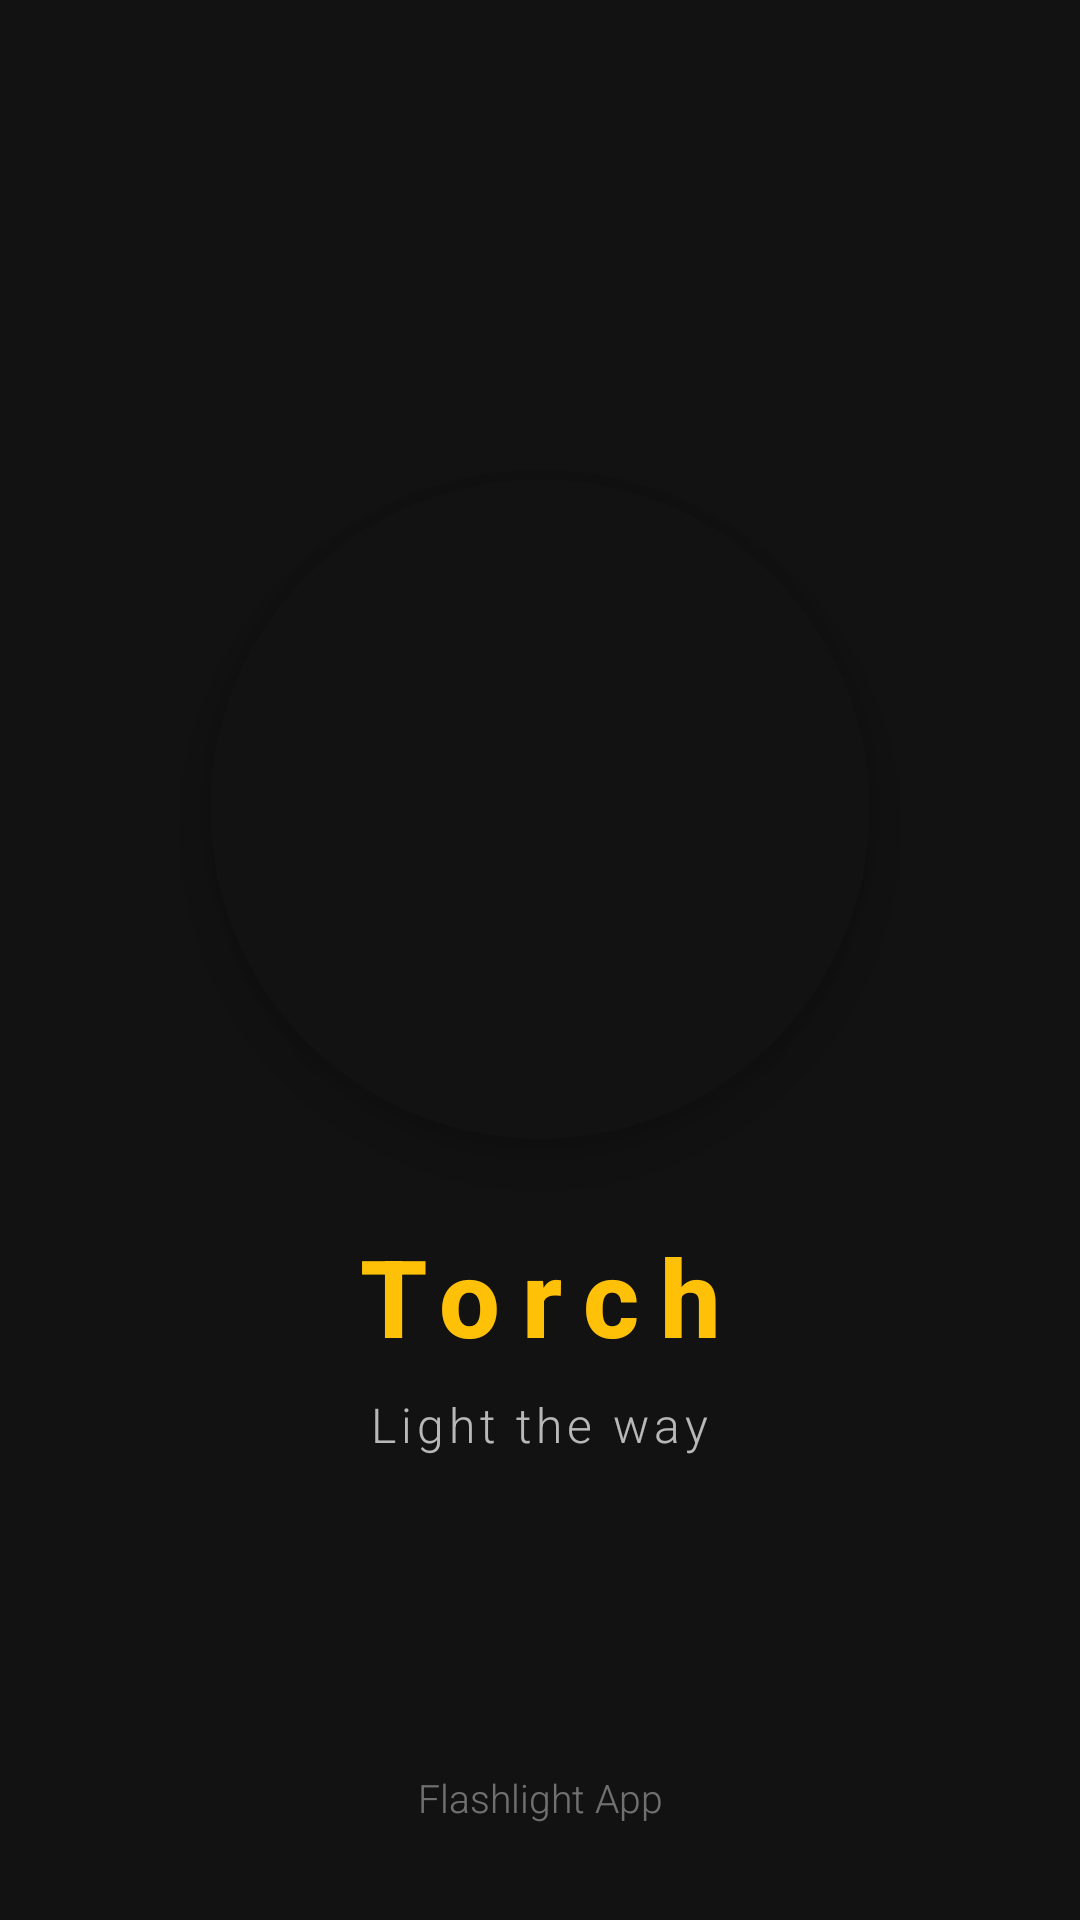

Produce the Android XML layout that renders to this screen, including the resource entries it uses.
<!-- AndroidManifest.xml: activity theme Theme.TorchApp -->
<!-- res/layout/activity_splash.xml -->
<?xml version="1.0" encoding="utf-8"?>
<androidx.constraintlayout.widget.ConstraintLayout
    xmlns:android="http://schemas.android.com/apk/res/android"
    xmlns:app="http://schemas.android.com/apk/res-auto"
    android:layout_width="match_parent"
    android:layout_height="match_parent"
    android:background="@color/background_dark">

    
    <androidx.cardview.widget.CardView
        android:id="@+id/splashLogoCard"
        android:layout_width="220dp"
        android:layout_height="220dp"
        app:cardCornerRadius="110dp"
        app:cardElevation="12dp"
        app:cardBackgroundColor="@color/background_dark"
        app:layout_constraintBottom_toBottomOf="parent"
        app:layout_constraintEnd_toEndOf="parent"
        app:layout_constraintStart_toStartOf="parent"
        app:layout_constraintTop_toTopOf="parent"
        app:layout_constraintVertical_bias="0.38">

        <ImageView
            android:id="@+id/splashLogo"
            android:layout_width="match_parent"
            android:layout_height="match_parent"
            android:src="@drawable/splash_logo"
            android:scaleType="centerCrop"
            android:contentDescription="@string/app_name" />

    </androidx.cardview.widget.CardView>

    
    <TextView
        android:id="@+id/splashTitle"
        android:layout_width="wrap_content"
        android:layout_height="wrap_content"
        android:layout_marginTop="28dp"
        android:text="@string/app_name"
        android:textColor="@color/torch_on"
        android:textSize="36sp"
        android:textStyle="bold"
        android:letterSpacing="0.2"
        android:fontFamily="sans-serif-medium"
        app:layout_constraintEnd_toEndOf="parent"
        app:layout_constraintStart_toStartOf="parent"
        app:layout_constraintTop_toBottomOf="@id/splashLogoCard" />

    
    <TextView
        android:layout_width="wrap_content"
        android:layout_height="wrap_content"
        android:layout_marginTop="8dp"
        android:text="Light the way"
        android:textColor="@color/text_secondary"
        android:textSize="16sp"
        android:fontFamily="sans-serif-light"
        android:letterSpacing="0.1"
        app:layout_constraintEnd_toEndOf="parent"
        app:layout_constraintStart_toStartOf="parent"
        app:layout_constraintTop_toBottomOf="@id/splashTitle" />

    
    <TextView
        android:layout_width="wrap_content"
        android:layout_height="wrap_content"
        android:layout_marginBottom="32dp"
        android:text="Flashlight App"
        android:textColor="#66FFFFFF"
        android:textSize="13sp"
        android:fontFamily="sans-serif-light"
        app:layout_constraintBottom_toBottomOf="parent"
        app:layout_constraintEnd_toEndOf="parent"
        app:layout_constraintStart_toStartOf="parent" />

</androidx.constraintlayout.widget.ConstraintLayout>
<!-- resources referenced by this layout -->
<resources>
  <color name="background_dark">#121212</color>
  <color name="text_secondary">#B3FFFFFF</color>
  <color name="torch_on">#FFC107</color>
  <string name="app_name">Torch</string>
  <style name="Theme.TorchApp" parent="Theme.AppCompat.DayNight.DarkActionBar">
          
          <item name="colorPrimary">@color/torch_on</item>
          <item name="colorPrimaryDark">@color/purple_700</item>
          <item name="colorAccent">@color/teal_200</item>
          
          <item name="android:statusBarColor" tools:targetApi="l">@color/background_dark</item>
          
          <item name="android:windowBackground">@color/background_dark</item>
          
          <item name="actionBarStyle">@style/TorchActionBar</item>
      </style>
  <color name="purple_700">#FF3700B3</color>
  <color name="teal_200">#FF03DAC5</color>
  <style name="TorchActionBar" parent="Widget.AppCompat.ActionBar.Solid">
          <item name="android:background">@color/surface_dark</item>
          <item name="background">@color/surface_dark</item>
          <item name="titleTextStyle">@style/TorchActionBarTitle</item>
      </style>
  <color name="surface_dark">#1E1E1E</color>
  <style name="TorchActionBarTitle" parent="TextAppearance.AppCompat.Widget.ActionBar.Title">
          <item name="android:textColor">@color/text_primary</item>
      </style>
  <color name="text_primary">#FFFFFF</color>
</resources>
